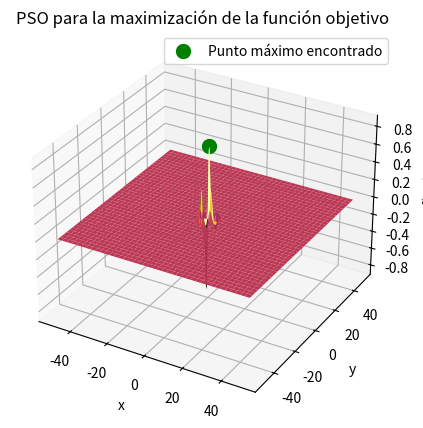
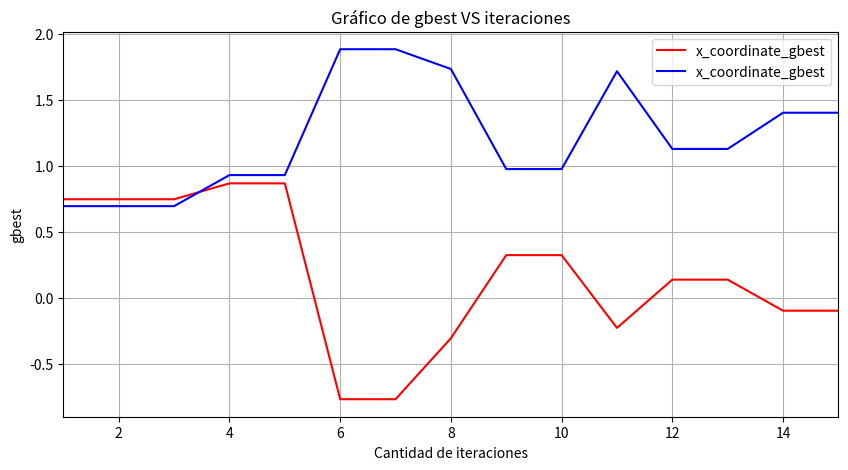

Recreate these plots in Python, in order.
# ..................................................................................
# algoritmo PSO que minimiza la funcion unimodal f(x, y) = e^(-0.1 * (x**2 + y**2)) * cos(x) * sin(x)
# ..................................................................................

import numpy as np
import matplotlib.pylab as plt
from mpl_toolkits.mplot3d import Axes3D

# funcion objetivo hiperboloide eliptico
def funcion_objetivo(x, y):
    return np.exp(-0.1 * (x**2 + y**2)) * np.cos(x) * np.sin(y)

# parametros
num_particulas = 10  # numero de particulas
dim = 2  # dimensiones, solo una
cantidad_iteraciones = 15  # maximo numero de iteraciones
c1 = 2.0  # componente cognitivo
c2 = 2.0  # componente social
w = 0.5  # factor de inercia
limite_inf = -50  # limite inferior de busqueda
limite_sup = 50  # limite superior de busqueda

# inicializacion
particulas = np.random.uniform(limite_inf, limite_sup, (num_particulas, dim))  # posiciones iniciales de las particulas

velocidades = np.zeros((num_particulas, dim))  # inicializacion de la matriz de velocidades en cero

# inicializacion de pbest y gbest
pbest = particulas.copy()  # mejores posiciones personales iniciales

fitness_pbest = np.empty(num_particulas)  # mejores fitness personales iniciales
for i in range(num_particulas):
    fitness_pbest[i] = funcion_objetivo(particulas[i][0], particulas[i][1])

gbest = pbest[np.argmax(fitness_pbest)]  # mejor posicion global inicial
fitness_gbest = np.max(fitness_pbest)  # fitness global inicial

gbest_list = []    # lista de los gbest en cada iteración
iteracion_list = []

# busqueda
for iteracion in range(cantidad_iteraciones):
    for i in range(num_particulas):  # iteracion sobre cada partícula
        r1, r2 = np.random.rand(), np.random.rand()  # generacion dos numeros aleatorios

        # actualizacion de la velocidad de la particula en cada dimension
        for d in range(dim):
            velocidades[i][d] = (w * velocidades[i][d] + c1 * r1 * (pbest[i][d] - particulas[i][d]) + c2 * r2 * (gbest[d] - particulas[i][d]))

        for d in range(dim):
            particulas[i][d] = particulas[i][d] + velocidades[i][d]  # actualizacion de la posicion de la particula en cada dimension

            # mantenimiento de las partículas dentro de los limites
            particulas[i][d] = np.clip(particulas[i][d], limite_inf, limite_sup)

        fitness = funcion_objetivo(particulas[i][0], particulas[i][1])  # Evaluacion de la funcion objetivo para la nueva posicion

        # actualizacion el mejor personal
        if fitness > fitness_pbest[i]:
            fitness_pbest[i] = fitness  # actualizacion del mejor fitness personal
            pbest[i] = particulas[i].copy()  # actualizacion de la mejor posicion personal

            # actualizacion del mejor global
            if fitness > fitness_gbest:
                fitness_gbest = fitness  # actualizacion del mejor fitness global
                gbest = particulas[i].copy()  # actualizacion de la mejor posicion global
                print(gbest)

    # imprimir el mejor global en cada iteracion
    print(f"Iteración {iteracion + 1}: Mejor posición global {gbest}, Valor {fitness_gbest}")

    # Se agrega a la lista el mejor gbest
    gbest_list.append(gbest.copy())
    iteracion_list.append(iteracion+1)

# resultado
print('------------------------------------------------------------------------------------------------')
print('a)')
solucion_optima = gbest  # mejor posicion global final
valor_optimo = fitness_gbest  # mejor fitness global final

print("\nSolucion optima (x, y):", solucion_optima)
print("Valor optimo:", valor_optimo)


# Grafico 
# Crear la cuadrícula de puntos en el intervalo [limite_inf, limite_sup]
x = np.linspace(limite_inf, limite_sup, 201)
y = np.linspace(limite_inf, limite_sup, 201)
X, Y = np.meshgrid(x, y)

# Calcular Z en cada punto de la cuadrícula
Z = funcion_objetivo(X, Y)


# c - Gráfica de la función objetivo y su máximo

x = np.linspace(limite_inf, limite_sup, 201)
y = np.linspace(limite_inf, limite_sup, 201)
X, Y = np.meshgrid(x,y)

Z = funcion_objetivo(X, Y) #np.exp(-0.1 * (x**2 + y**2)) * np.cos(x) * np.sin(x)

fig = plt.figure(1,figsize = (10,5))
ax = fig.add_subplot(111, projection = '3d')

ax.plot_surface(X, Y, Z, cmap = 'inferno')#, cmap='viridis', edgecolor='none')
ax.scatter(solucion_optima[0], solucion_optima[1], valor_optimo, c='green', s=100, label='Punto máximo encontrado')
ax.set_xlabel('x')
ax.set_ylabel('y')
ax.set_zlabel('f(x,y)')
ax.set_title('PSO para la maximización de la función objetivo')
ax.legend()#['X e^(-0.1 * (x**2 + y**2)) * cos(x) * sin(x)'])
ax.grid()
plt.show()


# d - Gráfica de la línea que muestra gbest

plt.figure(2,figsize = (10,5))
plt.plot(iteracion_list, np.array(gbest_list)[:,0],'r', label = 'x_coordinate_gbest')
plt.plot(iteracion_list, np.array(gbest_list)[:,1],'b', label = 'x_coordinate_gbest')
plt.xlabel('Cantidad de iteraciones')
plt.ylabel('gbest')
plt.title('Gráfico de gbest VS iteraciones')
plt.legend()
plt.grid()
plt.axis('tight')
plt.xlim(1,cantidad_iteraciones)
plt.show()

print(np.array(gbest_list)[:,0])
